Run: headless pygame with SDL's dummy video driver; simulated clock (each Clock.tick advances the game by its frame time, no real sleeping); random seed 0; keys injected as events and as key.get_pressed() state; mouse plan: one left click at the window centre at the start of phase 2, then a move to the lower-right quarter at the start of phase 3.
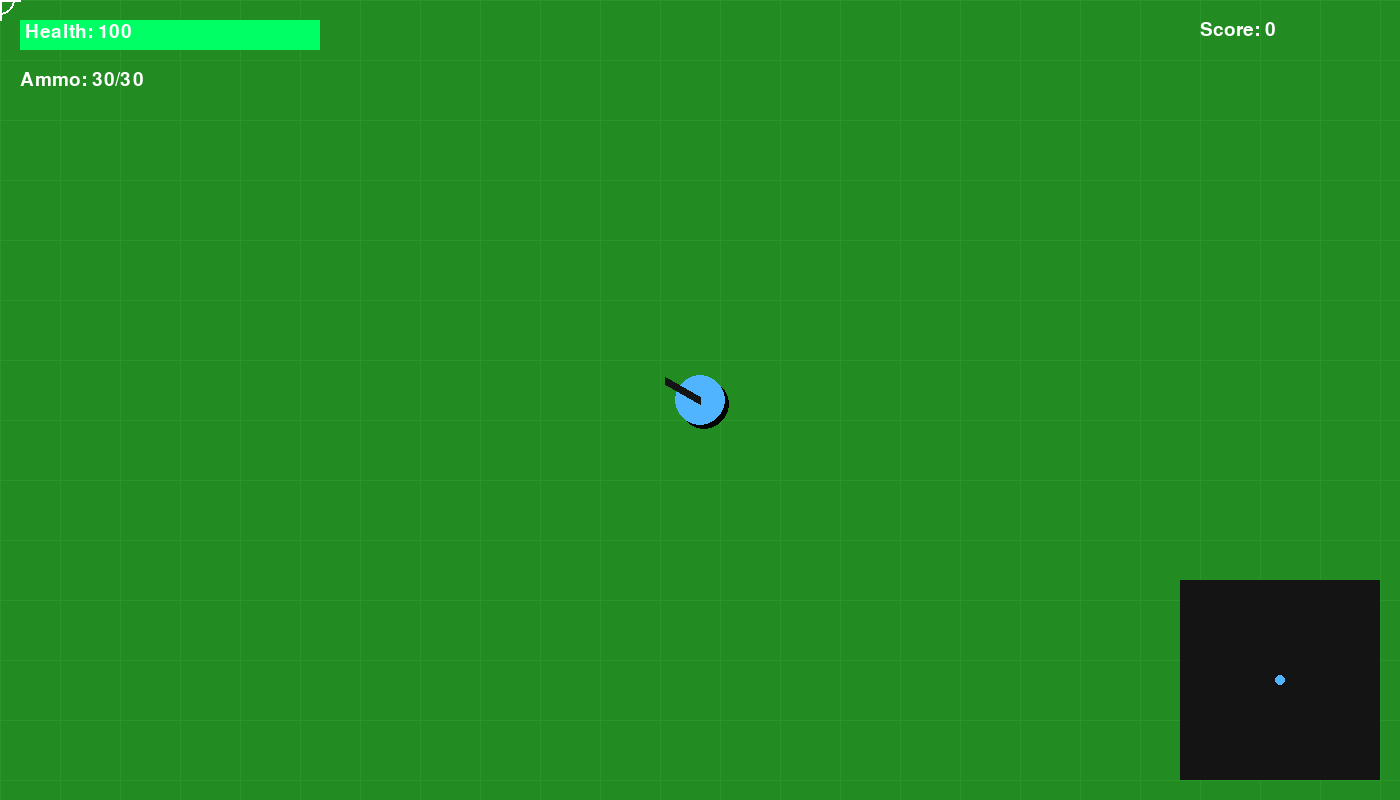
Frame 1 of 4 · flips 1–60 · no input
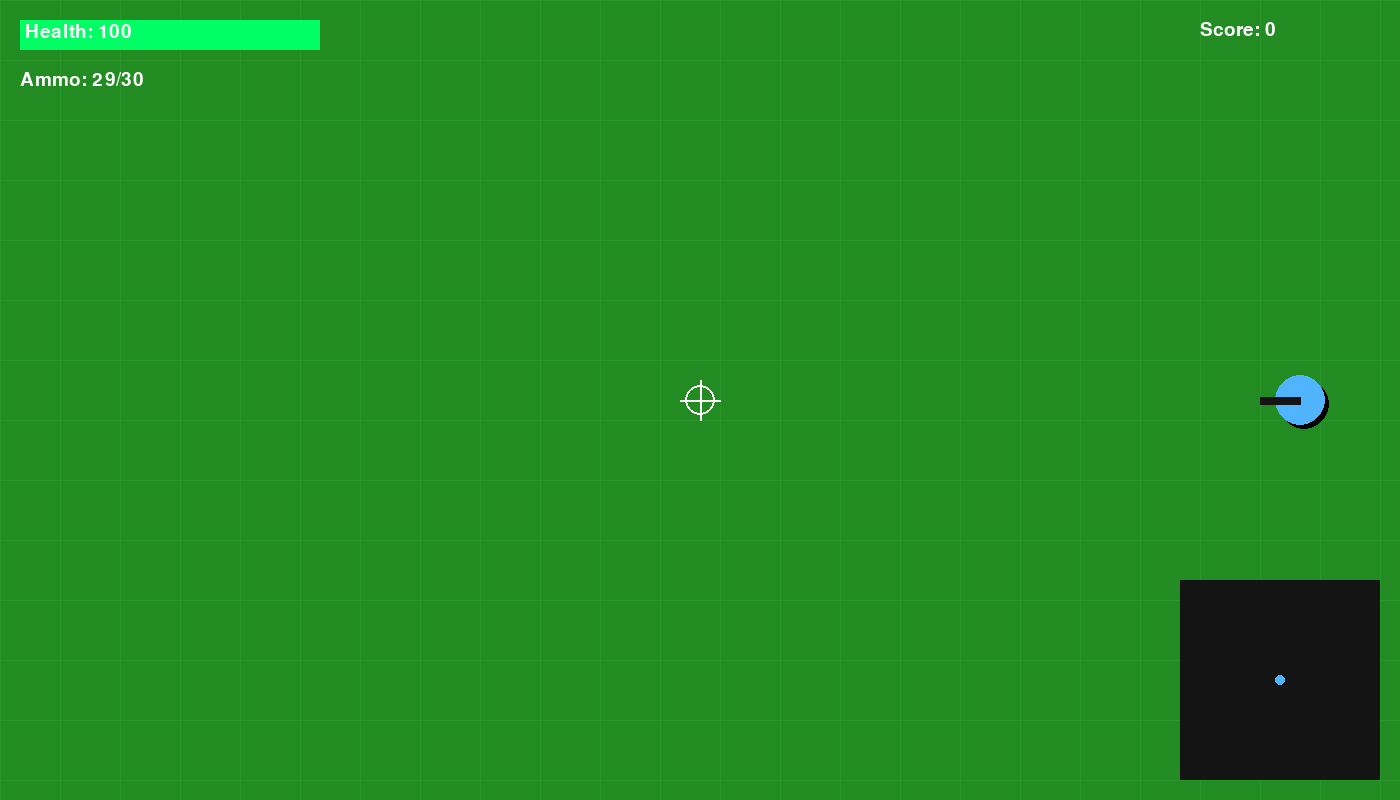
Frame 2 of 4 · flips 61–180 · clicked the window centre · tapped SPACE, RETURN · held RIGHT (→), D
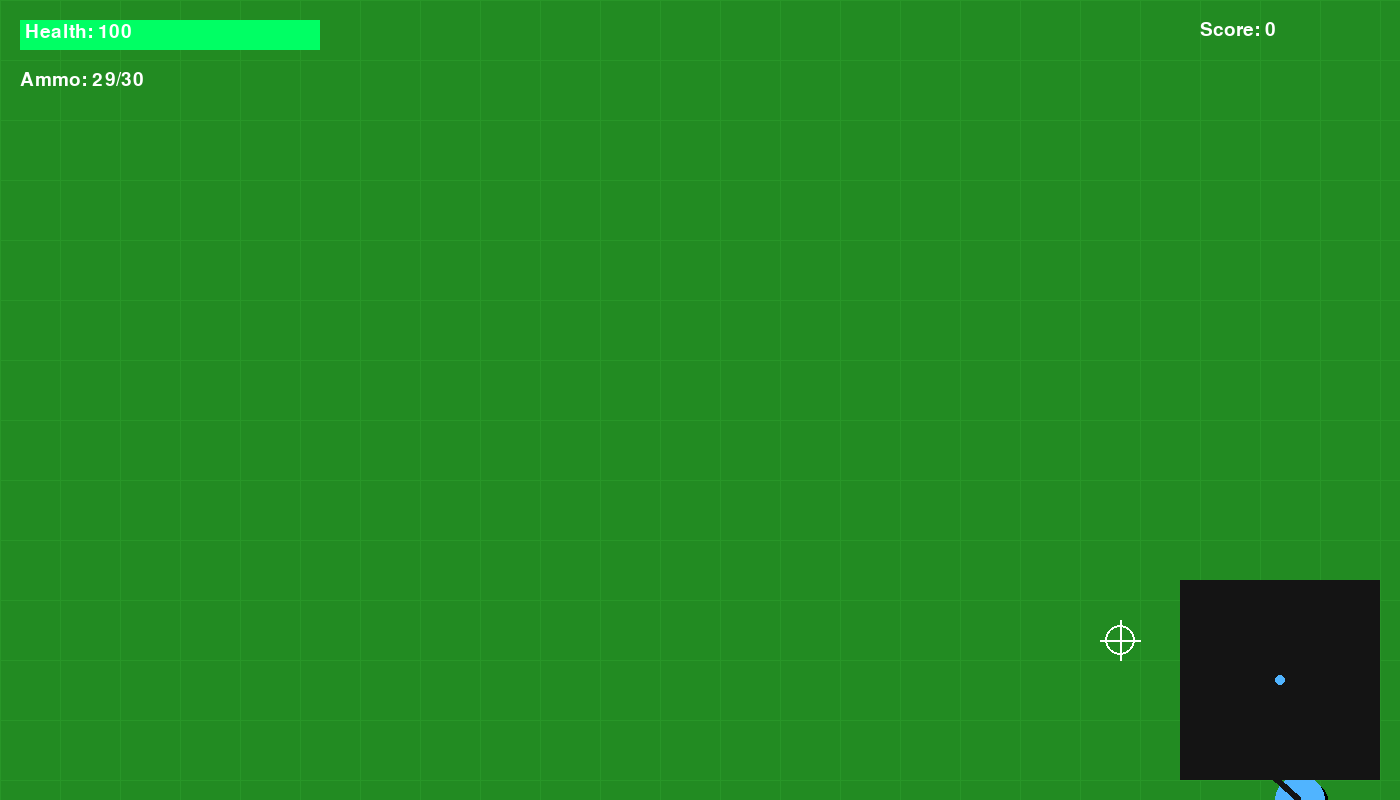
Frame 3 of 4 · flips 181–300 · moved the mouse to the lower-right quarter · held DOWN (↓), S
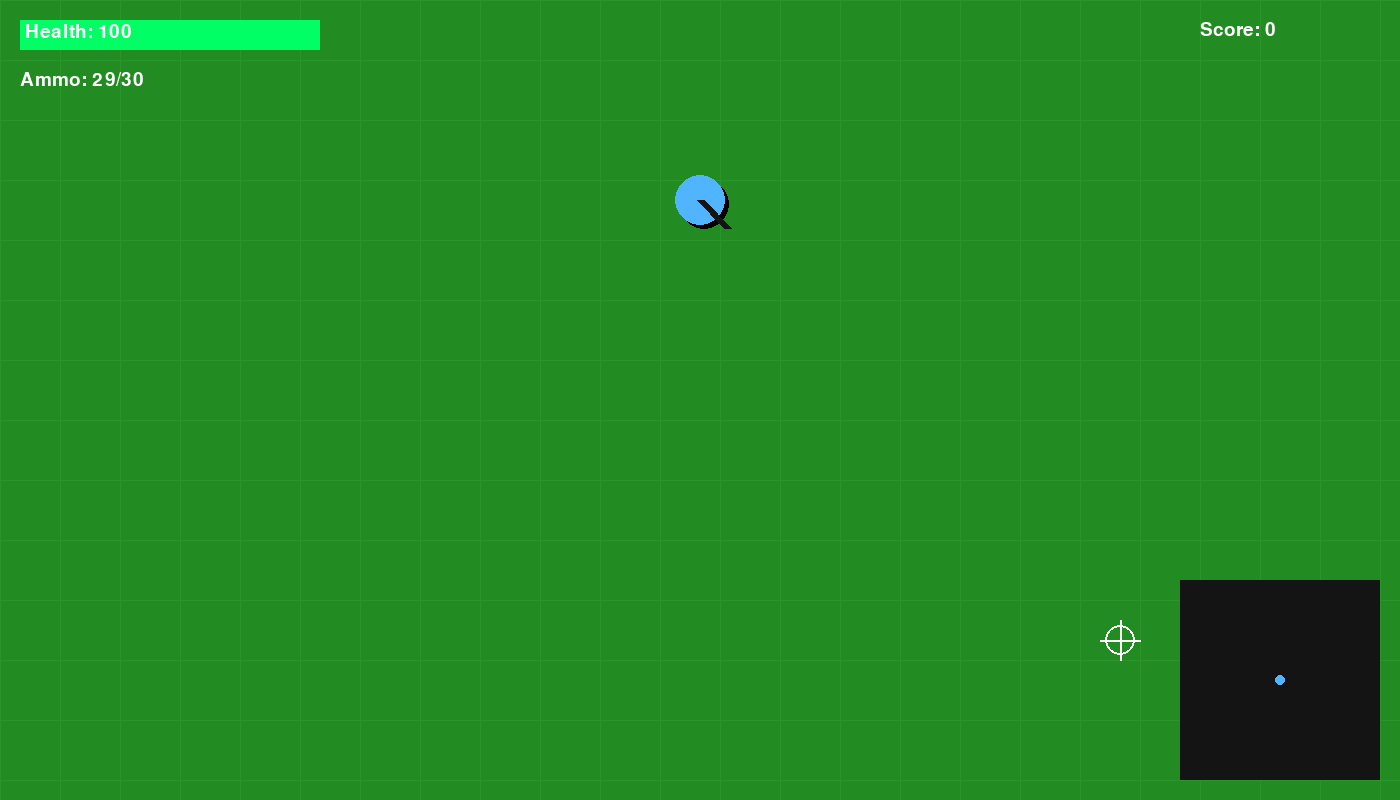
Frame 4 of 4 · flips 301–420 · held LEFT (←), A, UP (↑), W

The pygame program that drew these frames:

import pygame
import random
import math
import sys

pygame.init()
pygame.mixer.init()

# ===============================
# SCREEN SETTINGS
# ===============================
WIDTH = 1400
HEIGHT = 800

screen = pygame.display.set_mode((WIDTH, HEIGHT))
pygame.display.set_caption("Mini PUBG 2D - Advanced")

clock = pygame.time.Clock()

# ===============================
# COLORS
# ===============================
WHITE = (255, 255, 255)
BLACK = (20, 20, 20)
GREEN = (0, 255, 100)
RED = (255, 60, 60)
YELLOW = (255, 220, 0)
BLUE = (80, 180, 255)
GRAY = (40, 40, 40)

# ===============================
# FONTS
# ===============================
font = pygame.font.SysFont("Arial", 28)
big_font = pygame.font.SysFont("Arial", 50)

# ===============================
# PLAYER
# ===============================
player = {
    "x": WIDTH // 2,
    "y": HEIGHT // 2,
    "radius": 25,
    "speed": 5,
    "health": 100,
    "ammo": 30,
    "max_ammo": 30,
    "reloading": False,
    "reload_time": 0
}

# ===============================
# BULLETS
# ===============================
bullets = []

# ===============================
# PARTICLES
# ===============================
particles = []

# ===============================
# ENEMIES
# ===============================
enemies = []

# ===============================
# SCORE
# ===============================
score = 0

# ===============================
# ENEMY SPAWN TIMER
# ===============================
SPAWN_ENEMY = pygame.USEREVENT + 1
pygame.time.set_timer(SPAWN_ENEMY, 1000)

# ===============================
# FUNCTIONS
# ===============================

def draw_text(text, font, color, x, y):
    img = font.render(text, True, color)
    screen.blit(img, (x, y))

def spawn_enemy():
    side = random.randint(0, 3)

    if side == 0:
        x = random.randint(0, WIDTH)
        y = -50

    elif side == 1:
        x = WIDTH + 50
        y = random.randint(0, HEIGHT)

    elif side == 2:
        x = random.randint(0, WIDTH)
        y = HEIGHT + 50

    else:
        x = -50
        y = random.randint(0, HEIGHT)

    enemy = {
        "x": x,
        "y": y,
        "radius": 20,
        "speed": random.uniform(1.5, 3),
        "health": 100
    }

    enemies.append(enemy)

def create_particles(x, y):
    for _ in range(10):
        particles.append({
            "x": x,
            "y": y,
            "dx": random.uniform(-3, 3),
            "dy": random.uniform(-3, 3),
            "life": 20
        })

# ===============================
# MAIN LOOP
# ===============================

running = True

while running:

    dt = clock.tick(60)

    mouse_x, mouse_y = pygame.mouse.get_pos()

    # ===============================
    # EVENTS
    # ===============================

    for event in pygame.event.get():

        if event.type == pygame.QUIT:
            running = False

        # Spawn enemies
        if event.type == SPAWN_ENEMY:
            spawn_enemy()

        # Shoot
        if event.type == pygame.MOUSEBUTTONDOWN:

            if player["ammo"] > 0 and not player["reloading"]:

                angle = math.atan2(
                    mouse_y - player["y"],
                    mouse_x - player["x"]
                )

                bullets.append({
                    "x": player["x"],
                    "y": player["y"],
                    "dx": math.cos(angle) * 15,
                    "dy": math.sin(angle) * 15,
                    "radius": 5
                })

                player["ammo"] -= 1

        # Reload
        if event.type == pygame.KEYDOWN:
            if event.key == pygame.K_r:
                player["reloading"] = True
                player["reload_time"] = pygame.time.get_ticks()

    # ===============================
    # BACKGROUND
    # ===============================

    screen.fill((34, 139, 34))

    # Grid effect
    for x in range(0, WIDTH, 60):
        pygame.draw.line(screen, (40, 150, 40), (x, 0), (x, HEIGHT))

    for y in range(0, HEIGHT, 60):
        pygame.draw.line(screen, (40, 150, 40), (0, y), (WIDTH, y))

    # ===============================
    # PLAYER MOVEMENT
    # ===============================

    keys = pygame.key.get_pressed()

    speed = player["speed"]

    # Sprint
    if keys[pygame.K_LSHIFT]:
        speed = 8

    if keys[pygame.K_w]:
        player["y"] -= speed

    if keys[pygame.K_s]:
        player["y"] += speed

    if keys[pygame.K_a]:
        player["x"] -= speed

    if keys[pygame.K_d]:
        player["x"] += speed

    # Boundaries
    player["x"] = max(0, min(WIDTH, player["x"]))
    player["y"] = max(0, min(HEIGHT, player["y"]))

    # ===============================
    # PLAYER DRAW
    # ===============================

    angle = math.atan2(
        mouse_y - player["y"],
        mouse_x - player["x"]
    )

    # Shadow
    pygame.draw.circle(
        screen,
        (0, 0, 0),
        (int(player["x"] + 4), int(player["y"] + 4)),
        player["radius"]
    )

    # Body
    pygame.draw.circle(
        screen,
        BLUE,
        (int(player["x"]), int(player["y"])),
        player["radius"]
    )

    # Gun
    gun_x = player["x"] + math.cos(angle) * 40
    gun_y = player["y"] + math.sin(angle) * 40

    pygame.draw.line(
        screen,
        BLACK,
        (player["x"], player["y"]),
        (gun_x, gun_y),
        8
    )

    # ===============================
    # BULLETS
    # ===============================

    for bullet in bullets[:]:

        bullet["x"] += bullet["dx"]
        bullet["y"] += bullet["dy"]

        pygame.draw.circle(
            screen,
            YELLOW,
            (int(bullet["x"]), int(bullet["y"])),
            bullet["radius"]
        )

        if (
            bullet["x"] < 0 or
            bullet["x"] > WIDTH or
            bullet["y"] < 0 or
            bullet["y"] > HEIGHT
        ):
            bullets.remove(bullet)

    # ===============================
    # ENEMIES
    # ===============================

    for enemy in enemies[:]:

        angle = math.atan2(
            player["y"] - enemy["y"],
            player["x"] - enemy["x"]
        )

        enemy["x"] += math.cos(angle) * enemy["speed"]
        enemy["y"] += math.sin(angle) * enemy["speed"]

        # Enemy draw
        pygame.draw.circle(
            screen,
            RED,
            (int(enemy["x"]), int(enemy["y"])),
            enemy["radius"]
        )

        # Enemy health bar
        pygame.draw.rect(
            screen,
            RED,
            (
                enemy["x"] - 20,
                enemy["y"] - 35,
                40,
                5
            )
        )

        pygame.draw.rect(
            screen,
            GREEN,
            (
                enemy["x"] - 20,
                enemy["y"] - 35,
                enemy["health"] * 0.4,
                5
            )
        )

        # Collision with player
        dist = math.hypot(
            player["x"] - enemy["x"],
            player["y"] - enemy["y"]
        )

        if dist < player["radius"] + enemy["radius"]:
            player["health"] -= 0.2

        # Bullet collision
        for bullet in bullets[:]:

            dist = math.hypot(
                bullet["x"] - enemy["x"],
                bullet["y"] - enemy["y"]
            )

            if dist < enemy["radius"] + bullet["radius"]:

                enemy["health"] -= 50

                create_particles(enemy["x"], enemy["y"])

                if bullet in bullets:
                    bullets.remove(bullet)

                if enemy["health"] <= 0:
                    enemies.remove(enemy)
                    score += 10

                break

    # ===============================
    # PARTICLES
    # ===============================

    for particle in particles[:]:

        particle["x"] += particle["dx"]
        particle["y"] += particle["dy"]

        particle["life"] -= 1

        pygame.draw.circle(
            screen,
            YELLOW,
            (int(particle["x"]), int(particle["y"])),
            3
        )

        if particle["life"] <= 0:
            particles.remove(particle)

    # ===============================
    # RELOAD SYSTEM
    # ===============================

    if player["reloading"]:

        now = pygame.time.get_ticks()

        if now - player["reload_time"] > 2000:
            player["ammo"] = player["max_ammo"]
            player["reloading"] = False

    # ===============================
    # UI
    # ===============================

    # Health Bar
    pygame.draw.rect(screen, GRAY, (20, 20, 300, 30))
    pygame.draw.rect(
        screen,
        GREEN,
        (20, 20, player["health"] * 3, 30)
    )

    draw_text(
        f"Health: {int(player['health'])}",
        font,
        WHITE,
        25,
        22
    )

    # Ammo
    draw_text(
        f"Ammo: {player['ammo']}/{player['max_ammo']}",
        font,
        WHITE,
        20,
        70
    )

    # Reloading
    if player["reloading"]:
        draw_text(
            "Reloading...",
            font,
            YELLOW,
            20,
            110
        )

    # Score
    draw_text(
        f"Score: {score}",
        font,
        WHITE,
        WIDTH - 200,
        20
    )

    # Minimap
    pygame.draw.rect(
        screen,
        BLACK,
        (WIDTH - 220, HEIGHT - 220, 200, 200)
    )

    pygame.draw.circle(
        screen,
        BLUE,
        (WIDTH - 120, HEIGHT - 120),
        5
    )

    # Crosshair
    pygame.draw.circle(
        screen,
        WHITE,
        (mouse_x, mouse_y),
        15,
        2
    )

    pygame.draw.line(
        screen,
        WHITE,
        (mouse_x - 20, mouse_y),
        (mouse_x + 20, mouse_y),
        2
    )

    pygame.draw.line(
        screen,
        WHITE,
        (mouse_x, mouse_y - 20),
        (mouse_x, mouse_y + 20),
        2
    )

    # ===============================
    # GAME OVER
    # ===============================

    if player["health"] <= 0:

        draw_text(
            "GAME OVER",
            big_font,
            RED,
            WIDTH // 2 - 180,
            HEIGHT // 2 - 50
        )

        draw_text(
            f"Final Score: {score}",
            font,
            WHITE,
            WIDTH // 2 - 90,
            HEIGHT // 2 + 20
        )

        pygame.display.update()
        pygame.time.delay(4000)

        running = False

    pygame.display.update()

pygame.quit()
sys.exit()
